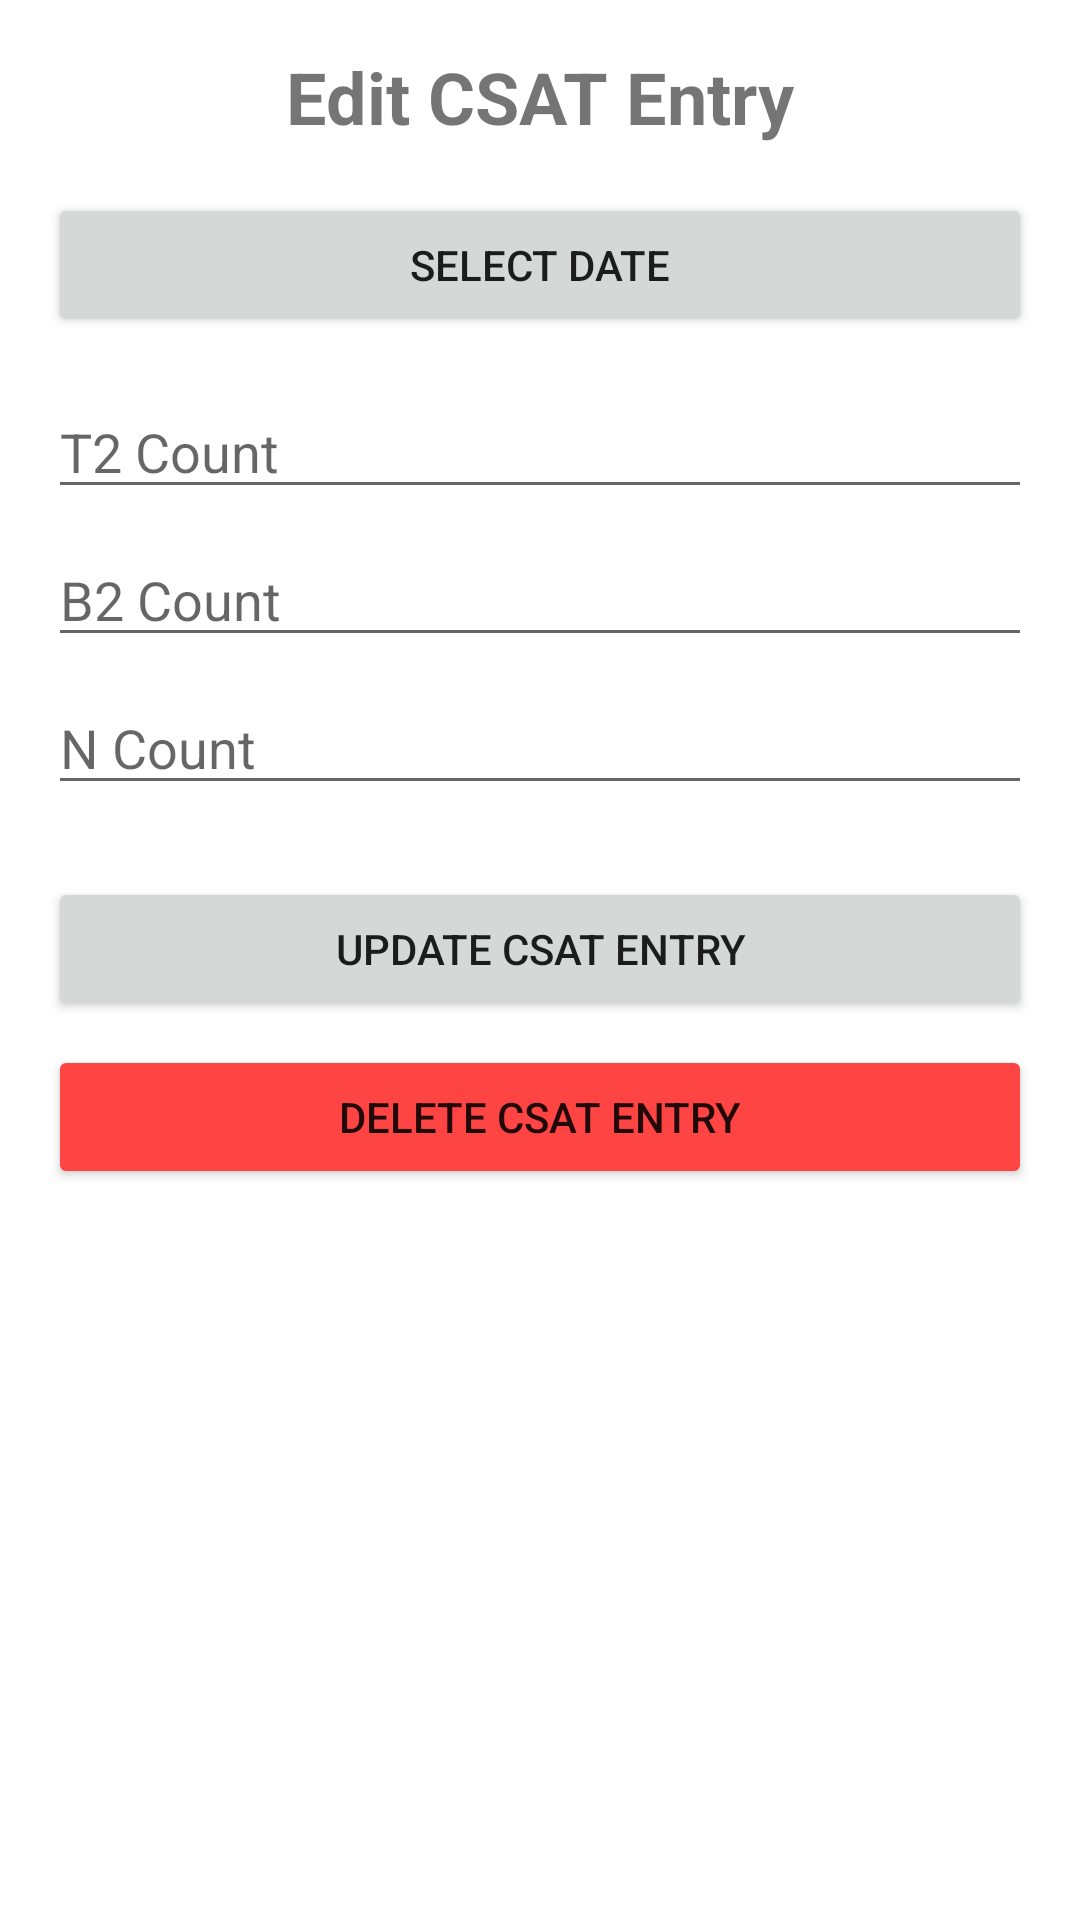

Android layout source for this screen:
<!-- AndroidManifest.xml: application theme Theme.IssueTracker -->
<!-- res/layout/activity_edit_csat_entry.xml -->
<?xml version="1.0" encoding="utf-8"?>
<androidx.constraintlayout.widget.ConstraintLayout xmlns:android="http://schemas.android.com/apk/res/android"
    xmlns:app="http://schemas.android.com/apk/res-auto"
    xmlns:tools="http://schemas.android.com/tools"
    android:layout_width="match_parent"
    android:layout_height="match_parent"
    android:padding="16dp"
    tools:context=".new_entry.EditCSATEntryActivity">

    <TextView
        android:id="@+id/editCSATEntryTitle"
        android:layout_width="wrap_content"
        android:layout_height="wrap_content"
        android:text="Edit CSAT Entry"
        android:textSize="24sp"
        android:textStyle="bold"
        app:layout_constraintEnd_toEndOf="parent"
        app:layout_constraintStart_toStartOf="parent"
        app:layout_constraintTop_toTopOf="parent" />

    <Button
        android:id="@+id/datePickerButton"
        android:layout_width="0dp"
        android:layout_height="wrap_content"
        android:layout_marginTop="16dp"
        android:text="Select Date"
        app:layout_constraintEnd_toEndOf="parent"
        app:layout_constraintStart_toStartOf="parent"
        app:layout_constraintTop_toBottomOf="@+id/editCSATEntryTitle" />

    <EditText
        android:id="@+id/t2CountEditText"
        android:layout_width="0dp"
        android:layout_height="wrap_content"
        android:layout_marginTop="16dp"
        android:hint="T2 Count"
        android:inputType="number"
        app:layout_constraintEnd_toEndOf="parent"
        app:layout_constraintStart_toStartOf="parent"
        app:layout_constraintTop_toBottomOf="@+id/datePickerButton" />

    <EditText
        android:id="@+id/b2CountEditText"
        android:layout_width="0dp"
        android:layout_height="wrap_content"
        android:layout_marginTop="8dp"
        android:hint="B2 Count"
        android:inputType="number"
        app:layout_constraintEnd_toEndOf="parent"
        app:layout_constraintStart_toStartOf="parent"
        app:layout_constraintTop_toBottomOf="@+id/t2CountEditText" />

    <EditText
        android:id="@+id/nCountEditText"
        android:layout_width="0dp"
        android:layout_height="wrap_content"
        android:layout_marginTop="8dp"
        android:hint="N Count"
        android:inputType="number"
        app:layout_constraintEnd_toEndOf="parent"
        app:layout_constraintStart_toStartOf="parent"
        app:layout_constraintTop_toBottomOf="@+id/b2CountEditText" />

    <Button
        android:id="@+id/updateCSATEntryButton"
        android:layout_width="0dp"
        android:layout_height="wrap_content"
        android:layout_marginTop="24dp"
        android:text="Update CSAT Entry"
        app:layout_constraintEnd_toEndOf="parent"
        app:layout_constraintStart_toStartOf="parent"
        app:layout_constraintTop_toBottomOf="@+id/nCountEditText" />

    <Button
        android:id="@+id/deleteCSATEntryButton"
        android:layout_width="0dp"
        android:layout_height="wrap_content"
        android:layout_marginTop="8dp"
        android:text="Delete CSAT Entry"
        android:backgroundTint="@android:color/holo_red_light"
        app:layout_constraintEnd_toEndOf="parent"
        app:layout_constraintStart_toStartOf="parent"
        app:layout_constraintTop_toBottomOf="@+id/updateCSATEntryButton" />

</androidx.constraintlayout.widget.ConstraintLayout>
<!-- resources referenced by this layout -->
<resources>
  <style name="Theme.IssueTracker" parent="Theme.MaterialComponents.DayNight.DarkActionBar">
          
          <item name="colorPrimary">@color/purple_500</item>
          <item name="colorPrimaryVariant">@color/purple_700</item>
          <item name="colorOnPrimary">@color/white</item>
          
          <item name="colorSecondary">@color/teal_200</item>
          <item name="colorSecondaryVariant">@color/teal_700</item>
          <item name="colorOnSecondary">@color/black</item>
          
          <item name="android:statusBarColor" tools:targetApi="l">?attr/colorPrimaryVariant</item>
          
      </style>
  <!-- not gathered from this repository: default colours our renderer supplied (Android Studio template values) -->
  <color name="purple_500">#FF6200EE</color>
  <color name="purple_700">#FF3700B3</color>
  <color name="teal_200">#FF03DAC5</color>
  <color name="teal_700">#FF018786</color>
  <color name="black">#FF000000</color>
  <color name="white">#FFFFFFFF</color>
</resources>
